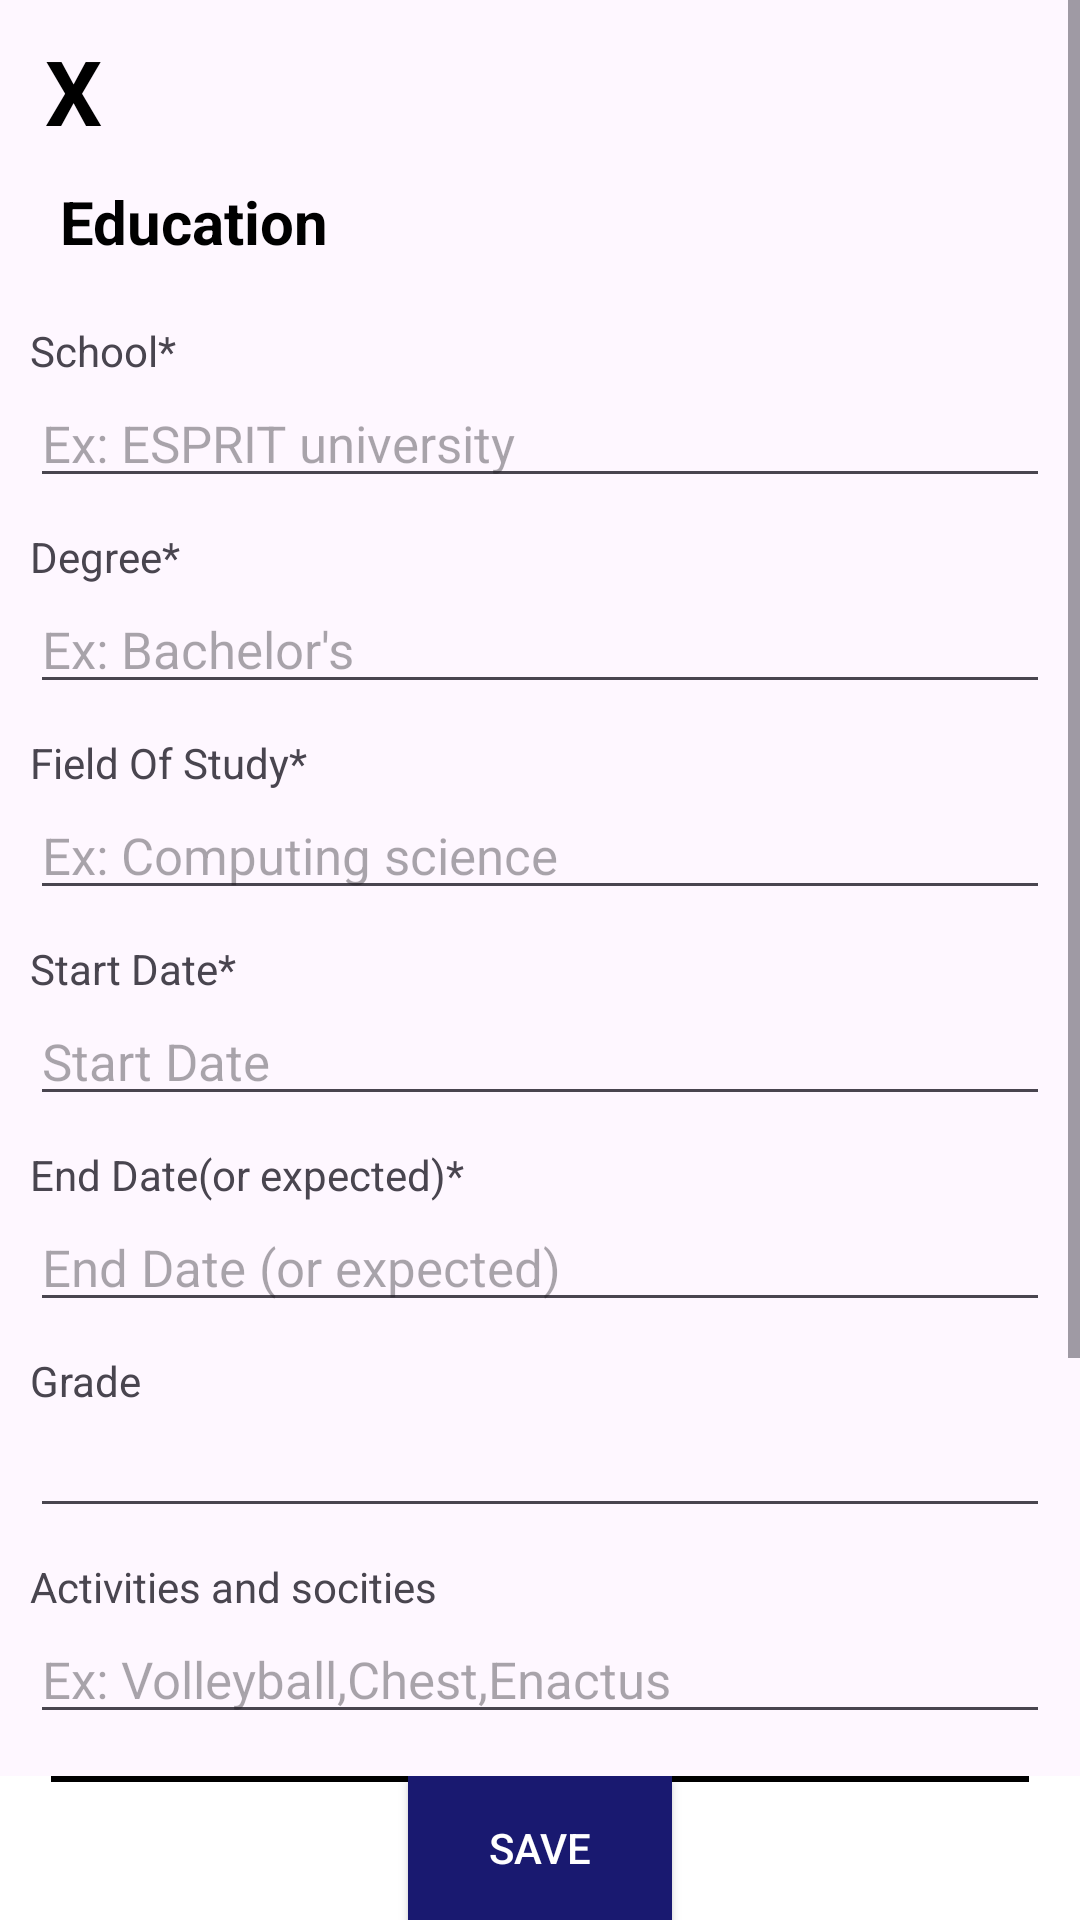

Here is an Android app screen rendered from its layout file. Give the layout XML and the strings, colors and styles it references.
<!-- AndroidManifest.xml: application theme Theme.AndroidProject -->
<!-- res/layout/activity_education.xml -->
<?xml version="1.0" encoding="utf-8"?>
<androidx.constraintlayout.widget.ConstraintLayout xmlns:android="http://schemas.android.com/apk/res/android"
    xmlns:app="http://schemas.android.com/apk/res-auto"
    xmlns:tools="http://schemas.android.com/tools"
    android:layout_width="match_parent"
    android:layout_height="match_parent"
    tools:context=".ProfileUser.EducationActivity">

    <androidx.constraintlayout.widget.ConstraintLayout
        android:id="@+id/contentLayout"
        android:layout_width="match_parent"
        android:layout_height="0dp"
        app:layout_constraintTop_toTopOf="parent"
        app:layout_constraintBottom_toTopOf="@+id/saveButtonLayout">

        <ScrollView
            android:id="@+id/mainScroll"
            android:layout_width="match_parent"
            android:layout_height="wrap_content"
            app:layout_constraintBottom_toBottomOf="parent"
            app:layout_constraintEnd_toEndOf="parent"
            app:layout_constraintHorizontal_bias="0.0"
            app:layout_constraintStart_toStartOf="parent"
            app:layout_constraintTop_toTopOf="parent"
            app:layout_constraintVertical_bias="0.0">

            <LinearLayout
                android:layout_width="match_parent"
                android:layout_height="wrap_content"
                android:layout_margin="10dp"
                android:orientation="vertical">

                <TextView
                    android:id="@+id/cancel"
                    android:layout_width="match_parent"
                    android:layout_height="wrap_content"
                    android:layout_marginLeft="5dp"
                    android:text="X   "
                    android:textColor="@color/black"
                    android:textSize="30sp"
                    android:textStyle="bold" />

                <TextView
                    android:id="@+id/educationTitle"
                    android:layout_width="match_parent"
                    android:layout_height="wrap_content"
                    android:layout_margin="10dp"
                    android:text="Education"
                    android:textColor="@color/black"
                    android:textSize="20sp"
                    android:textStyle="bold" />

                <TextView
                    android:id="@+id/schoolText"
                    android:layout_width="match_parent"
                    android:layout_height="wrap_content"
                    android:layout_marginTop="10dp"
                    android:text="School*" />

                <EditText
                    android:id="@+id/schoolInput"
                    android:layout_width="match_parent"
                    android:layout_height="wrap_content"
                    android:ems="10"
                    android:hint="Ex: ESPRIT university"
                    android:inputType="textMultiLine"
                    android:textSize="17sp" />

                <TextView
                    android:id="@+id/degreeTxt"
                    android:layout_width="match_parent"
                    android:layout_height="wrap_content"
                    android:layout_marginTop="10dp"
                    android:text="Degree*" />

                <EditText
                    android:id="@+id/degreeInput"
                    android:layout_width="match_parent"
                    android:layout_height="wrap_content"
                    android:ems="10"
                    android:hint="Ex: Bachelor's"
                    android:inputType="textMultiLine"
                    android:textSize="17sp" />

                <TextView
                    android:id="@+id/fieldOfStudyTxt"
                    android:layout_width="match_parent"
                    android:layout_height="wrap_content"
                    android:layout_marginTop="10dp"
                    android:text="Field Of Study*" />

                <EditText
                    android:id="@+id/fieldOfStudyInput"
                    android:layout_width="match_parent"
                    android:layout_height="wrap_content"
                    android:ems="10"
                    android:hint="Ex: Computing science"
                    android:inputType="textMultiLine"
                    android:textSize="17sp" />

                <TextView
                    android:id="@+id/startDateTxt"
                    android:layout_width="match_parent"
                    android:layout_height="wrap_content"
                    android:layout_marginTop="10dp"
                    android:text="Start Date*" />

                <EditText
                    android:id="@+id/startDateInput"
                    android:layout_width="match_parent"
                    android:layout_height="wrap_content"
                    android:ems="10"
                    android:focusable="false"
                    android:hint="Start Date"
                    android:inputType="date"
                    android:textSize="17sp" />

                <TextView
                    android:id="@+id/endDateTxt"
                    android:layout_width="match_parent"
                    android:layout_height="wrap_content"
                    android:layout_marginTop="10dp"
                    android:text="End Date(or expected)*" />

                <EditText
                    android:id="@+id/endDateInput"
                    android:layout_width="match_parent"
                    android:layout_height="wrap_content"
                    android:ems="10"
                    android:focusable="false"
                    android:hint="End Date (or expected)"
                    android:inputType="date"
                    android:textSize="17sp" />

                <TextView
                    android:id="@+id/gradeTxt"
                    android:layout_width="match_parent"
                    android:layout_height="wrap_content"
                    android:layout_marginTop="10dp"
                    android:text="Grade" />

                <EditText
                    android:id="@+id/gradeInput"
                    android:layout_width="match_parent"
                    android:layout_height="wrap_content"
                    android:ems="10"
                    android:hint=""
                    android:inputType="textMultiLine"
                    android:textSize="17sp" />

                <TextView
                    android:id="@+id/activitiesTxt"
                    android:layout_width="match_parent"
                    android:layout_height="wrap_content"
                    android:layout_marginTop="10dp"
                    android:text="Activities and socities" />

                <EditText
                    android:id="@+id/activitiesInput"
                    android:layout_width="match_parent"
                    android:layout_height="wrap_content"
                    android:ems="10"
                    android:hint="Ex: Volleyball,Chest,Enactus"
                    android:inputType="textMultiLine"
                    android:textSize="17sp" />

                <TextView
                    android:id="@+id/descriptionTxt"
                    android:layout_width="match_parent"
                    android:layout_height="wrap_content"
                    android:layout_marginTop="10dp"
                    android:text="Description" />

                <EditText
                    android:id="@+id/descriptionInput"
                    android:layout_width="match_parent"
                    android:layout_height="wrap_content"
                    android:ems="10"
                    android:hint=""
                    android:inputType="textMultiLine"
                    android:textSize="17sp" />

                <TextView
                    android:id="@+id/skillsTitle"
                    android:layout_width="match_parent"
                    android:layout_height="wrap_content"
                    android:layout_marginTop="10dp"
                    android:text="Skills"
                    android:textSize="18sp"
                    android:textStyle="bold" />

                <TextView
                    android:id="@+id/skillsTxt"
                    android:layout_width="match_parent"
                    android:layout_height="wrap_content"
                    android:layout_marginTop="10dp"
                    android:text="We recommend adding your top 5 used in this experience. They'll also appear in skills section."
                    android:textSize="14sp" />

                <Button
                    android:id="@+id/addSkillButton"
                    android:layout_width="wrap_content"
                    android:layout_height="wrap_content"
                    android:layout_marginLeft="5dp"
                    android:background="@drawable/transparent_button"
                    android:text="+ Add Skill"
                    android:textColor="@color/MidnightBlue"
                    android:textSize="16sp" />

            </LinearLayout>
        </ScrollView>

    </androidx.constraintlayout.widget.ConstraintLayout>


    <androidx.constraintlayout.widget.ConstraintLayout
        android:id="@+id/saveButtonLayout"
        android:layout_width="match_parent"
        android:layout_height="wrap_content"
        app:layout_constraintBottom_toBottomOf="parent"
        android:background="@color/white">

        <View
            android:id="@+id/view4"
            android:layout_width="match_parent"
            android:layout_height="2dp"
            android:layout_margin="17dp"
            android:layout_marginStart="17dp"
            android:layout_marginEnd="17dp"
            android:background="@color/black"
            app:layout_constraintEnd_toEndOf="parent"
            app:layout_constraintStart_toStartOf="parent"
            tools:ignore="MissingConstraints" />

        <Button
            android:id="@+id/saveButton"
            android:layout_width="wrap_content"
            android:layout_height="wrap_content"
            android:text="Save"
            app:layout_constraintStart_toStartOf="parent"
            app:layout_constraintEnd_toEndOf="parent"
            app:layout_constraintTop_toTopOf="parent"
            app:layout_constraintBottom_toBottomOf="parent"
            android:background="@color/MidnightBlue"
            android:textColor="@color/white"/>

    </androidx.constraintlayout.widget.ConstraintLayout>


</androidx.constraintlayout.widget.ConstraintLayout>
<!-- resources referenced by this layout -->
<resources>
  <color name="MidnightBlue">#191970</color>
  <color name="black">#FF000000</color>
  <color name="white">#FFFFFFFF</color>
  <!-- drawable transparent_button (drawable) -->
  <?xml version="1.0" encoding="utf-8"?>
  <layer-list xmlns:android="http://schemas.android.com/apk/res/android">
      <item>
          <shape android:shape="rectangle">
              
              <solid android:color="@android:color/transparent" />
              
              <corners android:radius="10dp" />
          </shape>
      </item>
      <item>
          <shape android:shape="rectangle">
              <stroke android:color="@color/MidnightBlue" android:width="1dp"/>
              <corners android:radius="10dp" />
          </shape>
      </item>
  </layer-list>
  <style name="Theme.AndroidProject" parent="Base.Theme.AndroidProject" />
  <style name="Base.Theme.AndroidProject" parent="Theme.Material3.DayNight.NoActionBar">
          
          
      </style>
</resources>
